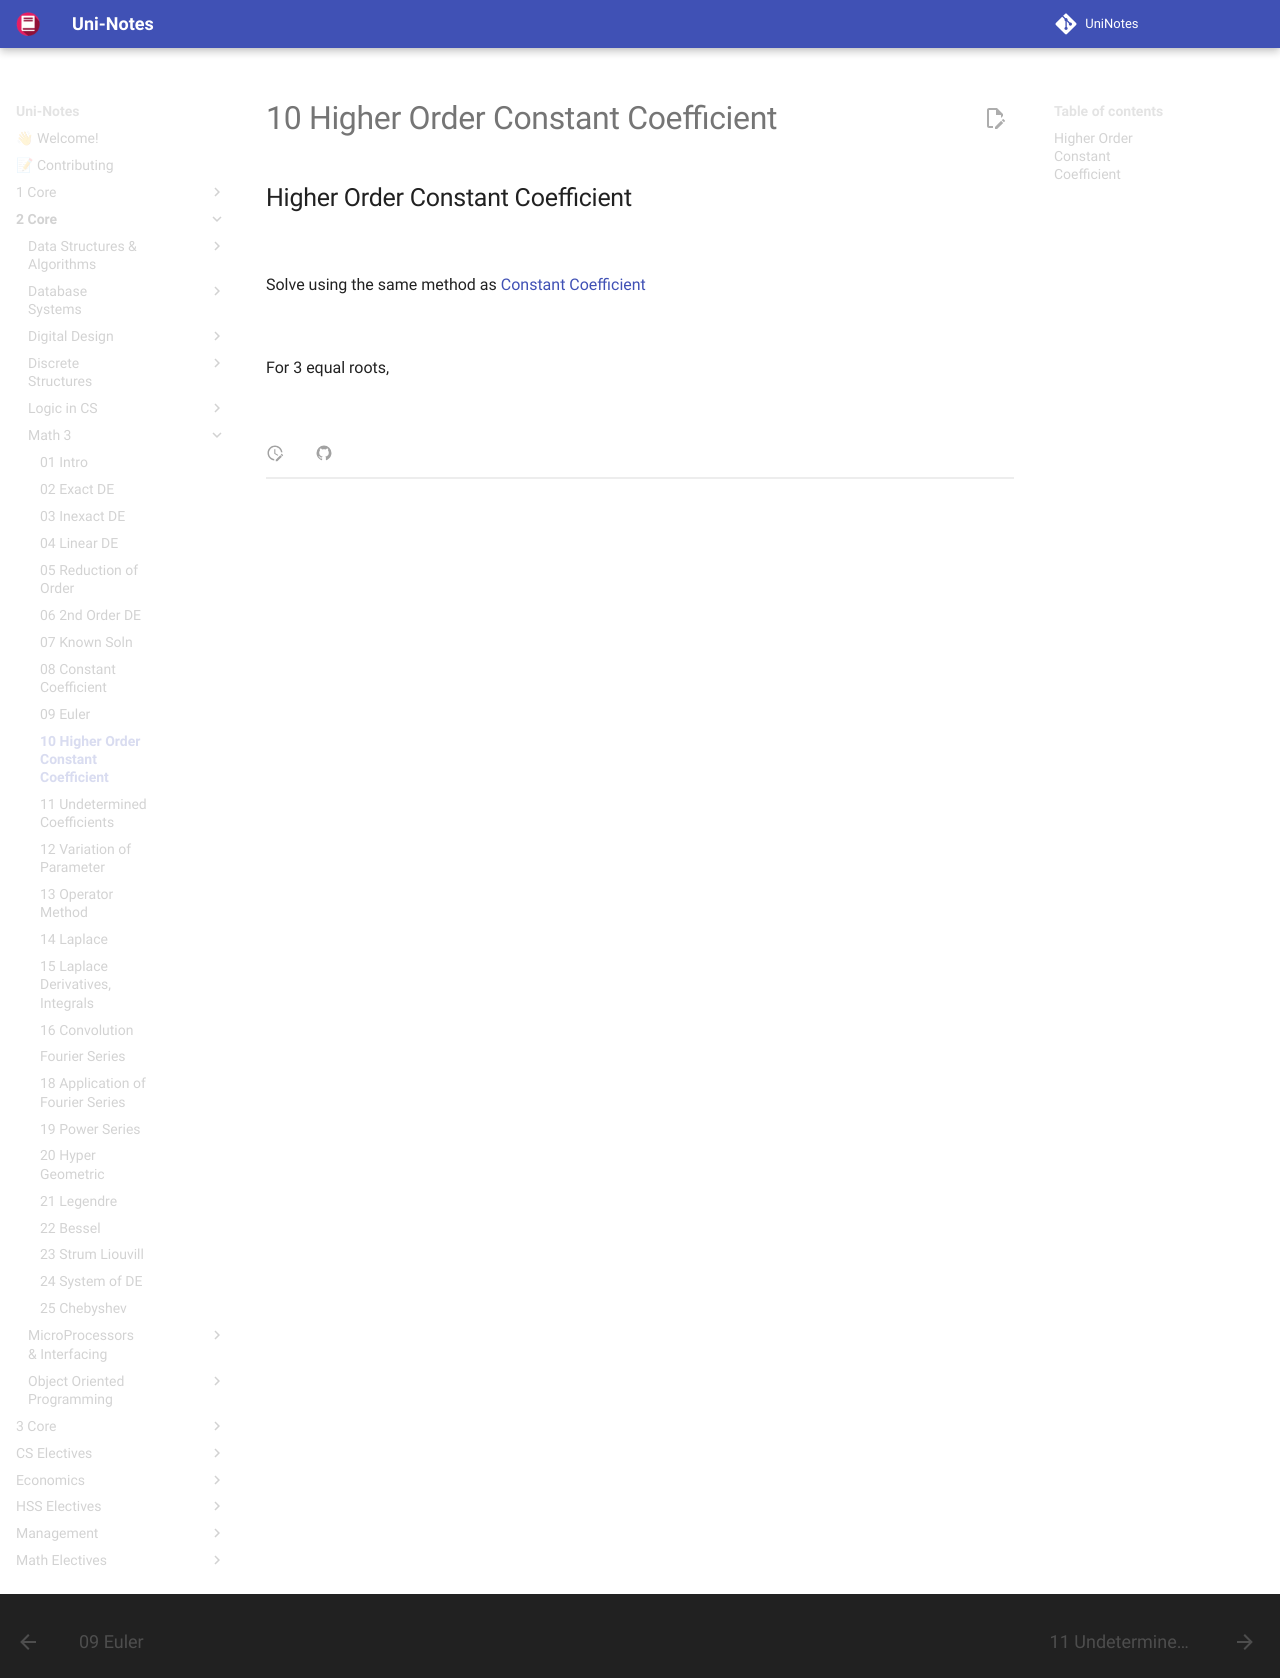

repository: uni-notes/uni-notes · page: 2_Core/Math_3/10_Higher_Order_Constant_Coefficient/index.html · generator: mkdocs

## Higher Order Constant Coefficient

$$
y^{(n)} + \dots + py' + qy = 0
$$

Solve using the same method as [Constant Coefficient](08_Constant_Coefficient.md)

$$
m^n + \dots + pm + q = 0
$$

For 3 equal roots,

$$
y(x) = e^{mx}(c_1 + c_2 x + c_3 x^2)
$$
